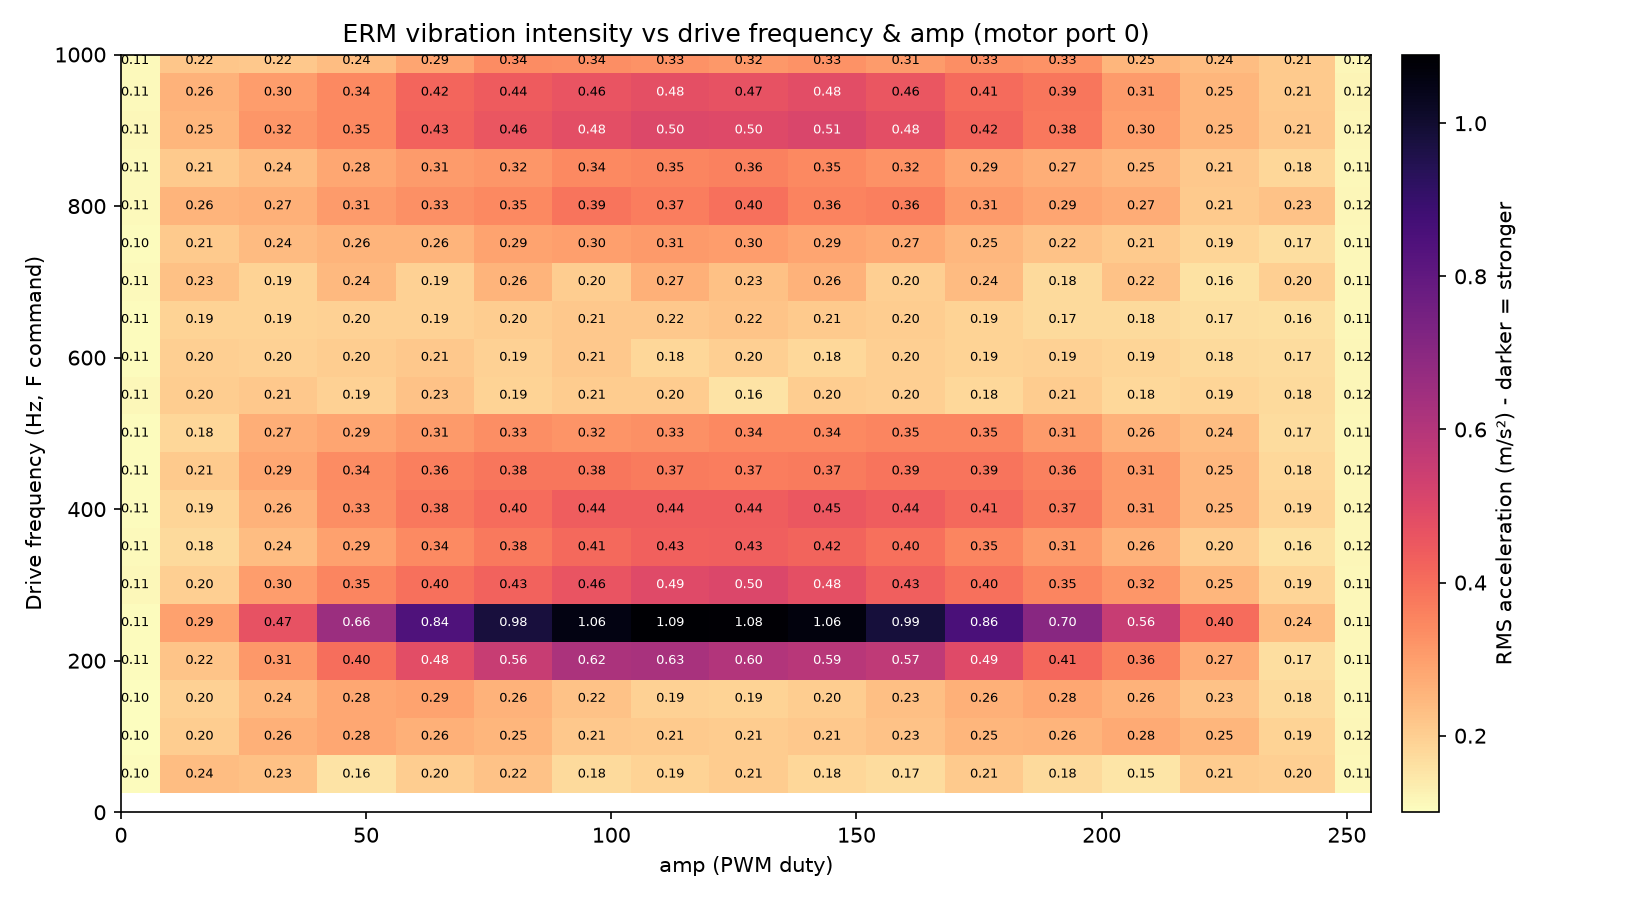

Data behind this chart, as committed beside it:
freq_hz, amp, rms_delta_counts, rms_ms2, peak_delta_counts, baseline_mag, n_samples
50, 0, 10.63, 0.1042, 65.04, 997.2, 2257
50, 16, 24.27, 0.238, 108.1, 997.2, 2419
50, 32, 23.43, 0.2298, 68.84, 997.2, 2413
50, 48, 15.93, 0.1562, 64.86, 997.2, 2415
50, 64, 20.48, 0.2009, 80.93, 997.2, 2417
50, 80, 22.92, 0.2248, 69.65, 997.2, 2417
50, 96, 17.99, 0.1764, 79.76, 997.2, 2413
50, 112, 19.34, 0.1897, 75.21, 997.2, 2416
50, 128, 21.2, 0.2079, 86.93, 997.2, 2411
50, 144, 18.83, 0.1846, 96.71, 997.2, 2413
50, 160, 17.62, 0.1728, 70.84, 997.2, 2414
50, 176, 21.38, 0.2097, 72.71, 997.2, 2413
50, 192, 18, 0.1765, 78.48, 997.2, 2416
50, 208, 15.36, 0.1507, 57.62, 997.2, 2414
50, 224, 21.15, 0.2075, 81.37, 997.2, 2408
50, 240, 20.06, 0.1968, 70.79, 997.2, 2416
50, 255, 11.5, 0.1128, 59.06, 997.2, 2417
100, 0, 10.29, 0.1009, 62.49, 998.2, 2255
100, 16, 20.72, 0.2032, 99.63, 998.2, 2412
100, 32, 26.78, 0.2627, 81.37, 998.2, 2415
100, 48, 28.74, 0.2818, 95.09, 998.2, 2413
100, 64, 26.93, 0.2641, 92.31, 998.2, 2416
100, 80, 25.67, 0.2517, 94.8, 998.2, 2412
100, 96, 21.83, 0.2141, 82.35, 998.2, 2417
100, 112, 21.29, 0.2088, 86.2, 998.2, 2416
100, 128, 21.12, 0.2071, 78.81, 998.2, 2416
100, 144, 21.74, 0.2132, 85.81, 998.2, 2416
100, 160, 23.03, 0.2258, 92.88, 998.2, 2416
100, 176, 25.77, 0.2527, 85.43, 998.2, 2414
100, 192, 26, 0.255, 94.34, 998.2, 2414
100, 208, 28.25, 0.277, 96.37, 998.2, 2412
100, 224, 25.71, 0.2521, 82.23, 998.2, 2417
100, 240, 19.41, 0.1903, 74.02, 998.2, 2416
100, 255, 11.86, 0.1163, 67.18, 998.2, 2416
150, 0, 10.2, 0.1, 62.15, 1002, 2257
150, 16, 19.93, 0.1955, 89.33, 1002, 2416
150, 32, 24.87, 0.2439, 98.37, 1002, 2417
150, 48, 28.81, 0.2826, 91.95, 1002, 2414
150, 64, 29.65, 0.2908, 125.3, 1002, 2416
150, 80, 26.49, 0.2598, 103.8, 1002, 2416
150, 96, 22.92, 0.2248, 77.28, 1002, 2414
150, 112, 19.79, 0.194, 73.13, 1002, 2412
150, 128, 19.31, 0.1894, 69.55, 1002, 2416
150, 144, 20.55, 0.2015, 89.01, 1002, 2416
150, 160, 23.61, 0.2315, 83.06, 1002, 2417
150, 176, 26.78, 0.2626, 86.17, 1002, 2411
150, 192, 28.86, 0.283, 103.1, 1002, 2416
150, 208, 26.66, 0.2614, 92.66, 1002, 2413
150, 224, 23.01, 0.2256, 90.29, 1002, 2413
150, 240, 18.01, 0.1766, 84.61, 1002, 2412
150, 255, 11.56, 0.1134, 61.38, 1002, 2417
200, 0, 10.92, 0.1071, 64.66, 1004, 2257
200, 16, 22.69, 0.2225, 110.5, 1004, 2417
200, 32, 32.12, 0.315, 111.4, 1004, 2417
200, 48, 40.82, 0.4003, 107.1, 1004, 2415
200, 64, 49.39, 0.4844, 132.8, 1004, 2416
200, 80, 56.65, 0.5555, 182.6, 1004, 2416
200, 96, 63.39, 0.6216, 193.6, 1004, 2416
200, 112, 64.01, 0.6277, 196.1, 1004, 2416
200, 128, 61.51, 0.6032, 171.2, 1004, 2417
... 280 more rows
